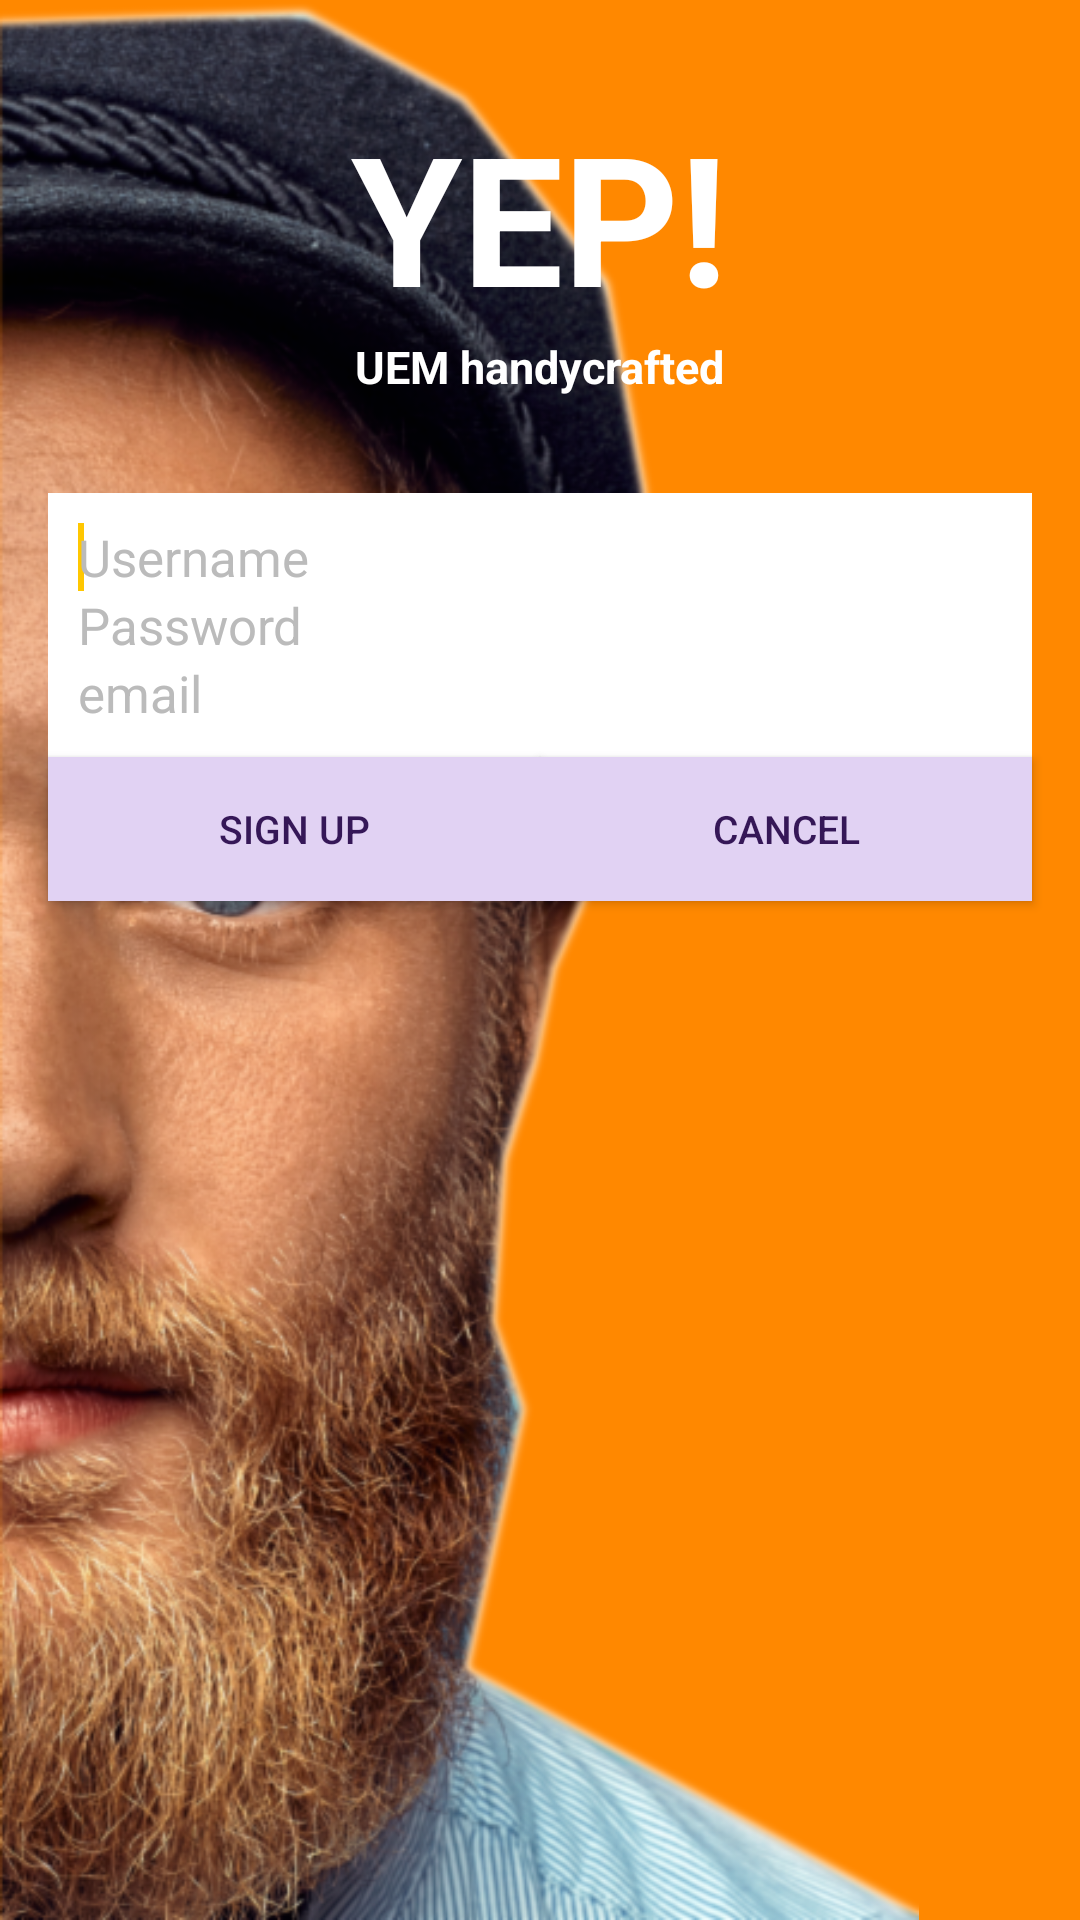

Here is an Android app screen rendered from its layout file. Give the layout XML and the strings, colors and styles it references.
<!-- AndroidManifest.xml: application theme AppTheme -->
<!-- res/layout/activity_signup.xml -->
<RelativeLayout xmlns:android="http://schemas.android.com/apk/res/android"
    xmlns:tools="http://schemas.android.com/tools" android:layout_width="match_parent"
    android:layout_height="match_parent"
    android:background="@android:color/holo_orange_dark"
    tools:context="com.ramiro.ernesto.qizit.SignupActivity">
    
    
    
    

    <ImageView
        android:id="@+id/backgroundImage"
        android:layout_alignParentLeft="true"
        android:layout_alignParentBottom="true"
        android:src="@drawable/hipman"
        android:layout_height="wrap_content"
        android:contentDescription="@string/backimage_description"
        android:scaleType="fitStart"
        android:layout_width="wrap_content"
        android:layout_alignParentTop="true"

        />



    <TextView
        android:id="@+id/title"
        style="@style/AuthTitle"
        />

    <TextView
        android:id="@+id/subtitle"
        style="@style/AuthSubtitle" />

    <LinearLayout
        android:id="@+id/keysLayout"
        style="@style/AuthFieldContainer">

    <EditText
        android:id="@+id/usernamefield"
        android:hint="@string/username_hint"
        style="@style/AuthEditText"
        tools:focusable="false">
        <requestFocus/>
    </EditText>


    <EditText
        android:id="@+id/passwordfield"
        android:hint="@string/password_hint"
        android:inputType="textPassword"
        style="@style/AuthEditText"

/>

    <EditText
        android:id="@+id/emailfield"
         android:hint="@string/email_hint"
        android:inputType="textEmailAddress"
        style="@style/AuthEditText"
         />

    </LinearLayout>

<ImageView
    android:id="@+id/buttonDivider"
    android:layout_width="wrap_content"
    android:layout_height="wrap_content"
    android:layout_below="@id/keysLayout"
    android:layout_centerHorizontal="true"
    android:src="@drawable/button_divider"
    android:contentDescription="@string/buttonDivider"/>

    <Button
        android:id="@+id/signupbutton"
        android:text="@string/signup_button_label"
        android:layout_below="@+id/keysLayout"
        android:layout_alignParentLeft="true"
        android:layout_toLeftOf="@id/buttonDivider"
        android:layout_marginRight="0dp"
         style="@style/AuthButton"/>

    <Button
        android:id="@+id/cancelbutton"
        android:text="@string/cancel_button_label"
        android:layout_below="@+id/keysLayout"
        android:layout_alignParentRight="true"
        android:layout_toRightOf="@id/buttonDivider"
        android:layout_marginLeft="0dp"
        style="@style/AuthButton"

 />
</RelativeLayout>
<!-- resources referenced by this layout -->
<resources>
  <dimen name="activity_horizontal_margin">16dp</dimen>
  <dimen name="activity_vertical_margin">16dp</dimen>
  <string name="backimage_description">Purple background with origami frog</string>
  <string name="buttonDivider">Button divider</string>
  <string name="cancel_button_label">CANCEL</string>
  <string name="email_hint">email</string>
  <string name="password_hint">Password</string>
  <string name="signup_button_label">SIGN UP</string>
  <string name="username_hint">Username</string>
  <style name="AuthButton">
          <item name="android:layout_width">match_parent</item>
          <item name="android:layout_height">wrap_content</item>
          <item name="android:background">@drawable/button_custom</item>
          <item name="android:layout_marginLeft">@dimen/activity_horizontal_margin</item>
          <item name="android:layout_marginRight">@dimen/activity_horizontal_margin</item>
          <item name="android:textSize">13sp</item>
          <item name="android:textColor">@color/textColor</item>
      </style>
  <style name="AuthEditText">
          <item name="android:layout_width">match_parent</item>
          <item name="android:layout_height">wrap_content</item>
          <item name="android:layout_below">@+id/subtitle</item>
          <item name="android:layout_alignParentLeft">true</item>
          <item name="android:textColorHint">@color/light_grey</item>
          <item name="android:background">@drawable/edittext_custom</item>
          <item name="android:textSize">17sp</item>
  
      </style>
  <style name="AuthSubtitle" parent="AuthTitle">
          <item name="android:layout_below">@id/title</item>
          <item name="android:textSize">15sp</item>
           <item name="android:text">@string/subtitle_string</item>
          <item name="android:layout_alignParentTop">false</item>
          <item name="android:layout_marginTop">0dp</item>
      </style>
  <style name="AppTheme" parent="@style/_AppTheme" />
  <!-- drawable button_custom (drawable) -->
  <?xml version="1.0" encoding="utf-8"?>
  <selector xmlns:android="http://schemas.android.com/apk/res/android">
      <item android:drawable="@android:color/holo_orange_dark"
          android:state_pressed="true" />
      <item android:drawable="@color/focused_purple_button"
          android:state_focused="true" />
      <item android:drawable="@color/light_purple_button" />
      </selector>
  <color name="textColor">#351757</color>
  <color name="light_grey">#BBBBBB</color>
  <dimen name="login_vertical_margin">32dp</dimen>
  <dimen name="login_horizontal_padding">10dp</dimen>
  <dimen name="login_vertical_padding">10dp</dimen>
  <string name="subtitle_string">UEM handycrafted</string>
  <string name="app_name">YEP!</string>
  <style name="_AppTheme" parent="Theme.AppCompat.Light.DarkActionBar">
          <item name="colorControlNormal">@color/contrastColor</item>
          <item name="colorControlActivated">@color/contrastColor</item>
          <item name="android:listViewStyle">@style/LightPurpleBackground</item>
          <item name="android:gridViewStyle">@style/LightPurpleBackground</item>
          <item name="android:actionOverflowButtonStyle">@style/AppTheme.OverFlow</item>
      </style>
  <color name="focused_purple_button">#D6C3ED</color>
  <color name="light_purple_button">#E1D2F3</color>
  <color name="contrastColor">#FFC700</color>
  <style name="LightPurpleBackground">
  <item name="android:background">@color/light_purple_background</item>
      </style>
  <style name="AppTheme.OverFlow" parent="android:style/Widget.ActionButton.Overflow">
          <item name="android:src">@drawable/ic_menu_overflow</item>
      </style>
  <color name="light_purple_background">#e9e4ed</color>
</resources>
